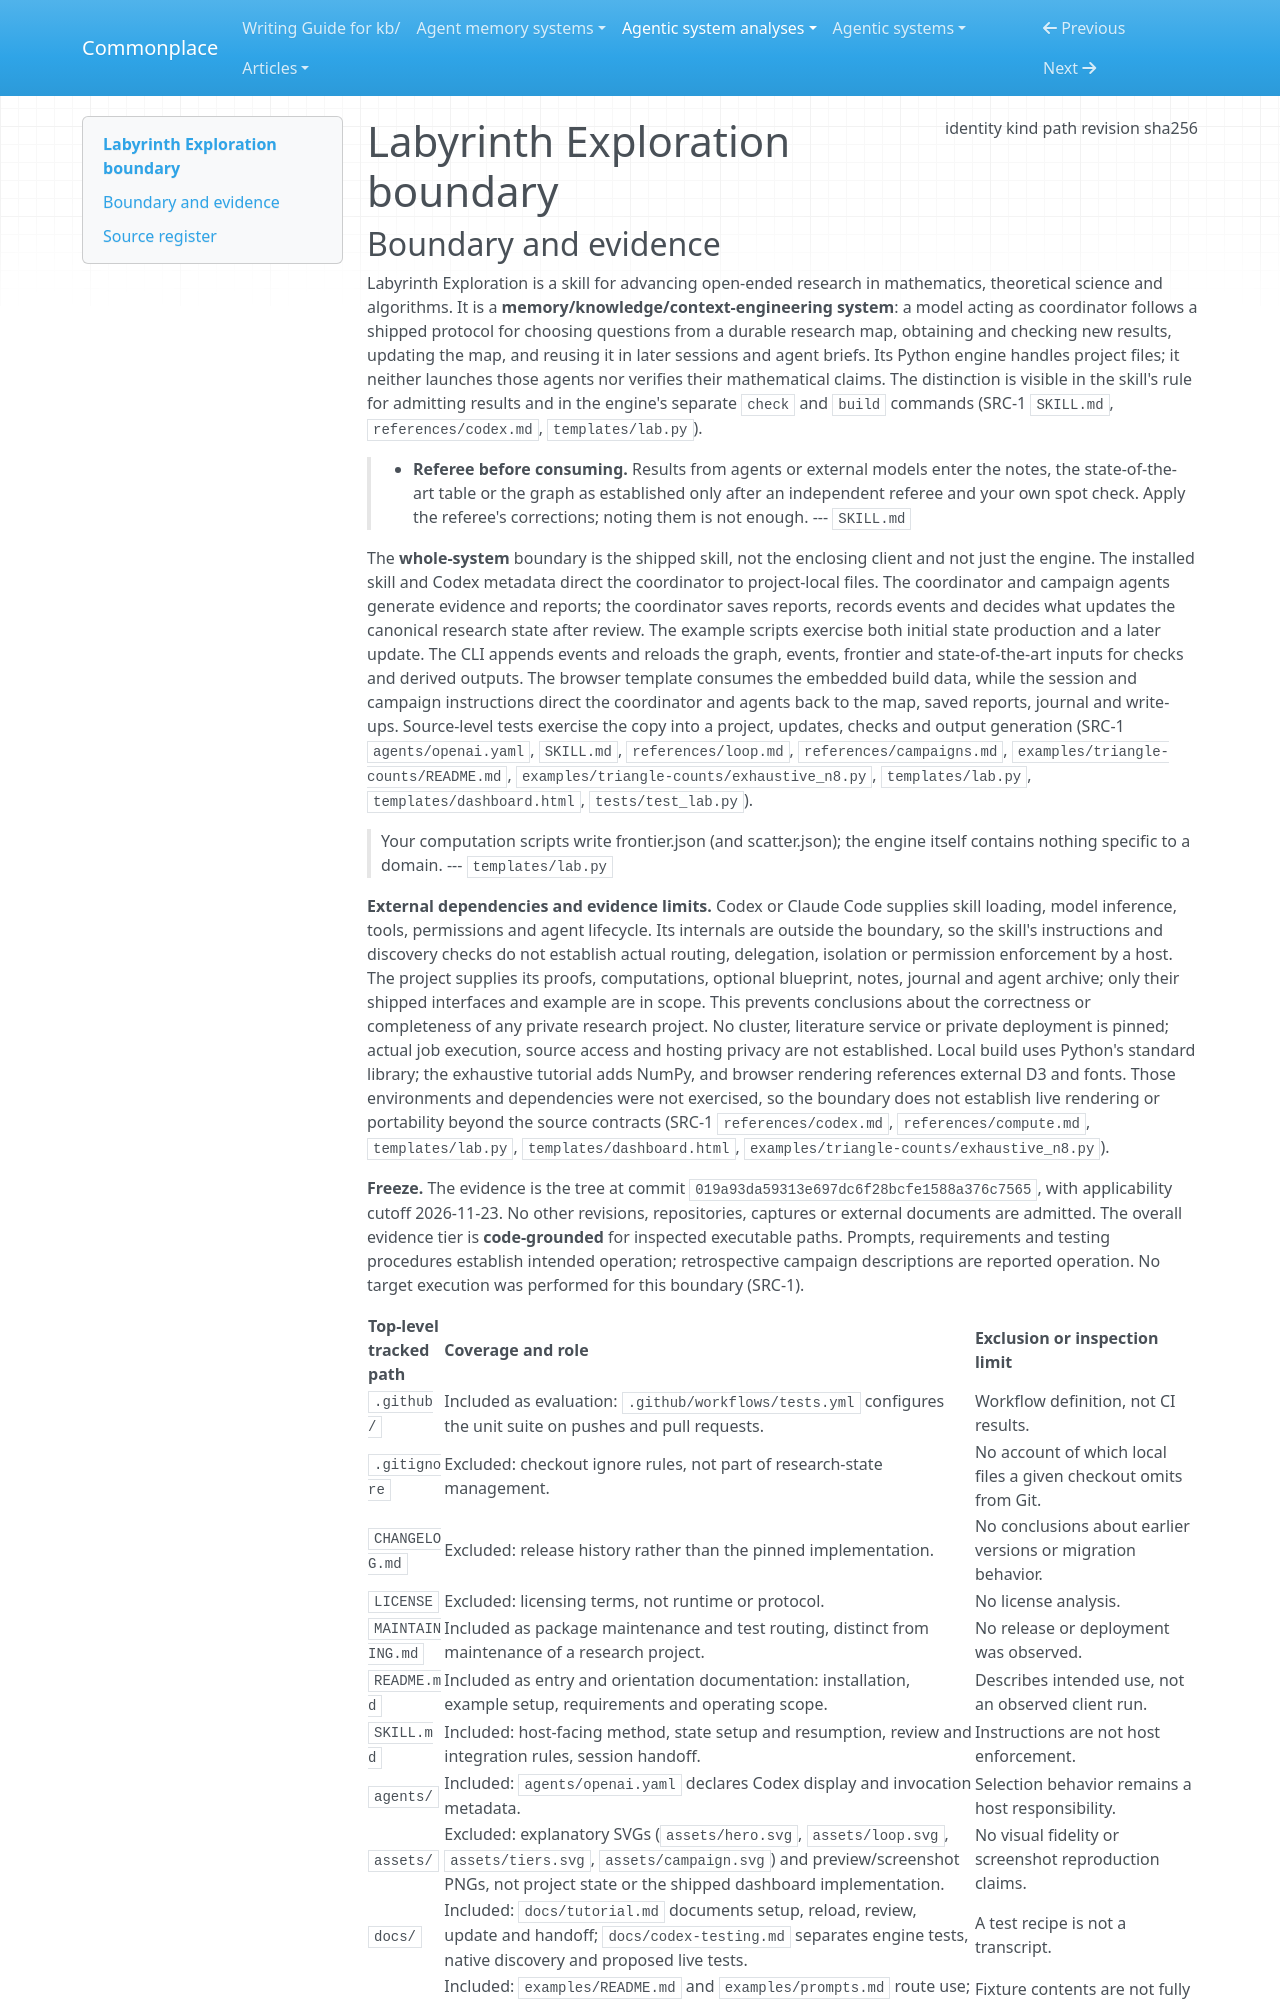

repository: zby/commonplace · page: agentic-system-analyses/retained/nasqret--labyrinth-exploration/boundary/index.html · generator: mkdocs

---
type: agentic-system-analyses/types/agentic-system-boundary.md
description: "The Labyrinth Exploration research skill and its shipped project tooling at commit 019a93da59313e697dc6f28bcfe1588a376c7565."
run-id: AAS-2026-11-23-labyrinth-exploration-4000731242d4-01
result-disposition: complete
target-class: memory/knowledge/context-engineering system
boundary-kind: whole-system
reviewed-boundary: "019a93da59313e697dc6f28bcfe1588a376c7565"
analysis-cutoff: "2026-11-23"
evidence-tier: code-grounded
source:
  identity: https://github.com/nasqret/labyrinth-exploration
  kind: git
  path: /mnt/bigdisk/commonplace/worktrees/labyrinth-exploration-f7a1b59e9b29/related-systems/nasqret--labyrinth-exploration
  revision: "019a93da59313e697dc6f28bcfe1588a376c7565"
  sha256: null
---

# Labyrinth Exploration boundary
